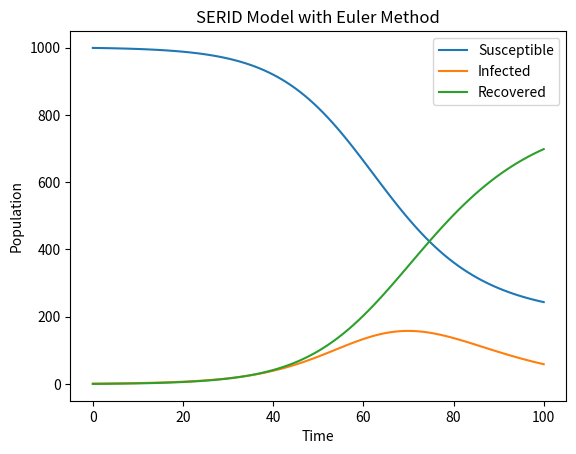

Reproduce this figure in Python.
import numpy as np
import matplotlib.pyplot as plt


def serid_euler(beta, gamma, N, I0, R0, T):
    # Set up the time grid
    t = np.linspace(0, T, T + 1)
    dt = t[1] - t[0]
    
    # Initialize arrays to store the values
    S = np.zeros(T + 1)
    I = np.zeros(T + 1)
    R = np.zeros(T + 1)
    
    # Set initial conditions
    S[0] = N - I0 - R0
    I[0] = I0
    R[0] = R0
    
    # Iterate over time steps
    for i in range(T):
        # Calculate the derivatives
        dSdt = -beta * S[i] * I[i] / N
        dIdt = beta * S[i] * I[i] / N - gamma * I[i]
        dRdt = gamma * I[i]
        
        # Update the values using Euler's method
        S[i+1] = S[i] + dt * dSdt
        I[i+1] = I[i] + dt * dIdt
        R[i+1] = R[i] + dt * dRdt
        
    return S, I, R


beta = 0.2
gamma = 0.1
N = 1000
I0 = 1
R0 = 0
T = 100

S, I, R = serid_euler(beta, gamma, N, I0, R0, T)

plt.plot(S, label='Susceptible')
plt.plot(I, label='Infected')
plt.plot(R, label='Recovered')
plt.xlabel('Time')
plt.ylabel('Population')
plt.legend()
plt.title('SERID Model with Euler Method')
plt.show()
